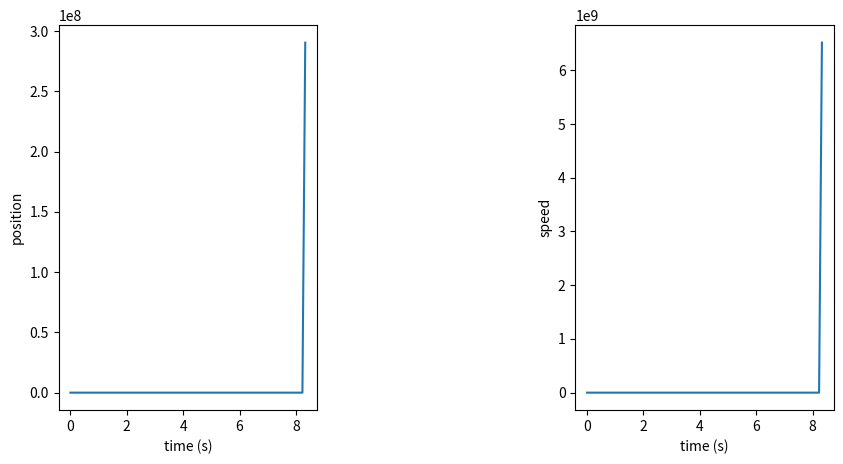

The matplotlib source for this figure:
import numpy as np
from scipy.integrate import solve_ivp
import matplotlib.pyplot as plt

result_data = {}

class Simulation:
    mass=12
    radius=0.7
    height=0.2
    M_inertia = 0.5*mass*pow(radius,2)
    t_step = 0.1
    pos_ref = np.pi/2

    def calc_controller_torque(self, pos, speed):
        k = 3
        c = 5
        e = pos - self.pos_ref
        # print(e)
        torque = - k*e - c*speed
        torque = self.calc_adaptive_control_torque_output(torque, pos)
        return torque

    t_prev = 0
    T_com = 0
    def calc_system_output(self, t, y):
        pos = y[0]
        speed = y[1]
        
        if t > self.t_prev:
            self.T_com = self.calc_controller_torque(pos, speed)
            self.t_prev = t + self.t_step

        acc = self.T_com/self.M_inertia
        
        return speed, acc

    speed_prev = 0
    position_prev = 0
    def calc_adaptive_model_output(self, T_com):
        
        speed_result = self.speed_prev + (T_com/self.M_inertia)*self.t_step
        self.speed_prev = speed_result
        position = self.position_prev + speed_result*self.t_step
        self.position_prev = position
        return position

    theta_prev = 0
    adaptive_gain = 0.0001
    def calc_adaptive_control_torque_output(self, T_com, y_meas):
        y_model = self.calc_adaptive_model_output(T_com)
        
        error = y_meas - y_model
        # print(f"y_meas {y_meas}")
        # print(f"y_model {y_model}")
        # print(f"error {error}")
        
        theta = self.theta_prev + error*self.adaptive_gain*y_model*error
        # print(f"theta {theta}")
        self.theta_prev = theta
        # theta=1
        return T_com*theta

#################################### main #####################################################

t_end = 30
res = 0.1
t_eval_sim = np.linspace(0, t_end, int(t_end/res))

sim = Simulation()
sol = solve_ivp(sim.calc_system_output, t_span=[0,t_end], y0=[0, 0], method="RK45", t_eval=t_eval_sim, max_step = 0.1)



fig = plt.figure(figsize=(10,5))


# for key,data in result_data.items():
#     if key == 'time':
#         continue
plt.subplot(1,2,1)

plt.plot(sol.t, sol.y[0])
plt.xlabel('time (s)')
plt.ylabel('position')

plt.subplot(1,2,2)

plt.plot(sol.t, sol.y[1])
plt.xlabel('time (s)')
plt.ylabel('speed')

plt.subplots_adjust(wspace=1, hspace=0.2)


plt.show()